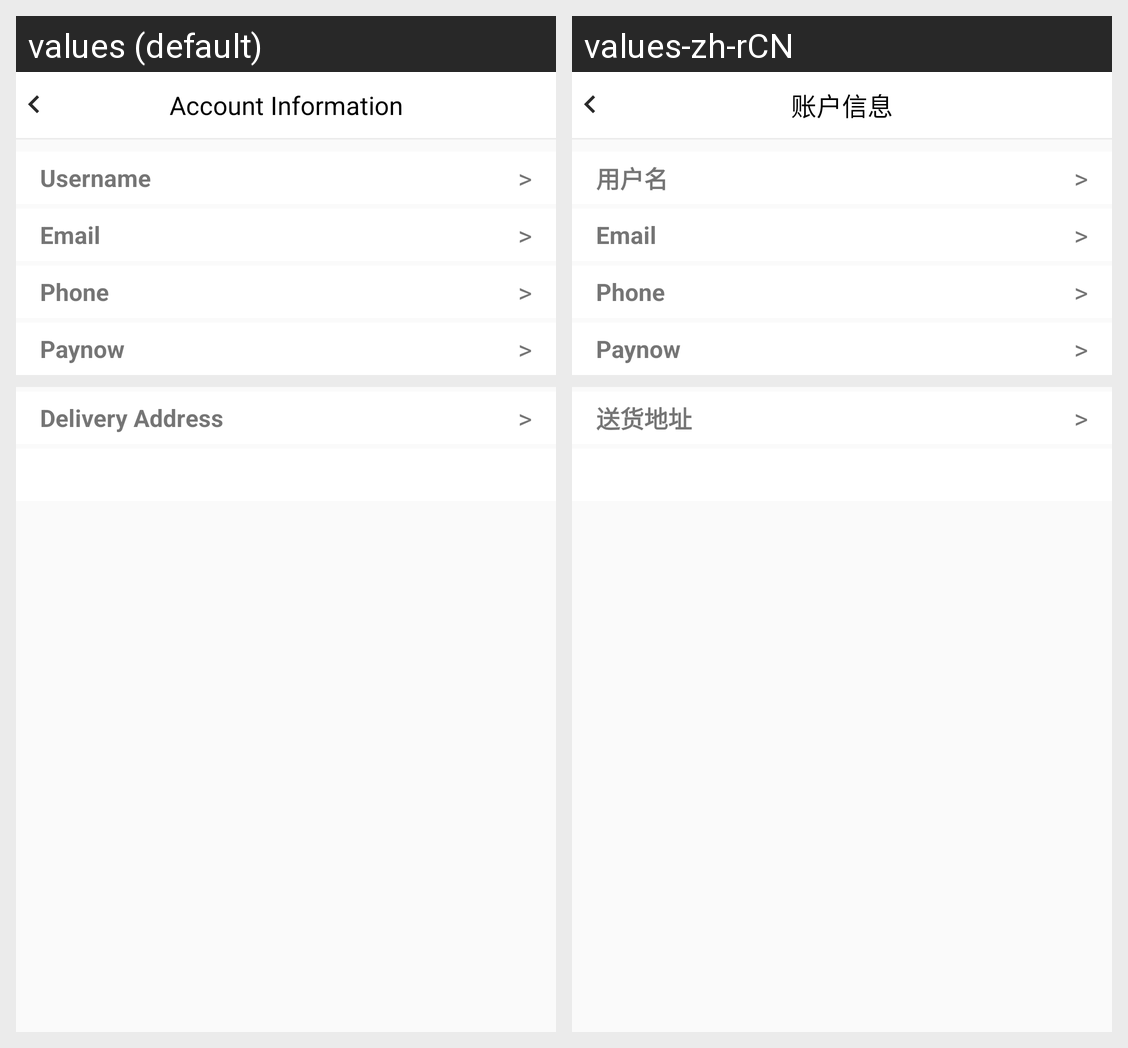

Locale-by-locale string values for the Android screen shown in this grid:
Android screen res/layout/edit_info.xml rendered under 2 locales, left to right: values (default), values-zh-rCN. Device: Nexus 5 (rendered at 1080×1920; each locale shown at half size, 540×960, under a caption strip naming it); theme Widget.AppCompat.Button.
Strings drawn on this screen, with the default value and each locale's value (text and hints the layout hard-codes, and strings that could not be matched under every locale, appear in the picture but are not listed):

account_information
  values: Account Information
  values-zh-rCN: 账户信息

userName
  values: Username
  values-zh-rCN: 用户名

delivery_address
  values: Delivery Address
  values-zh-rCN: 送货地址
